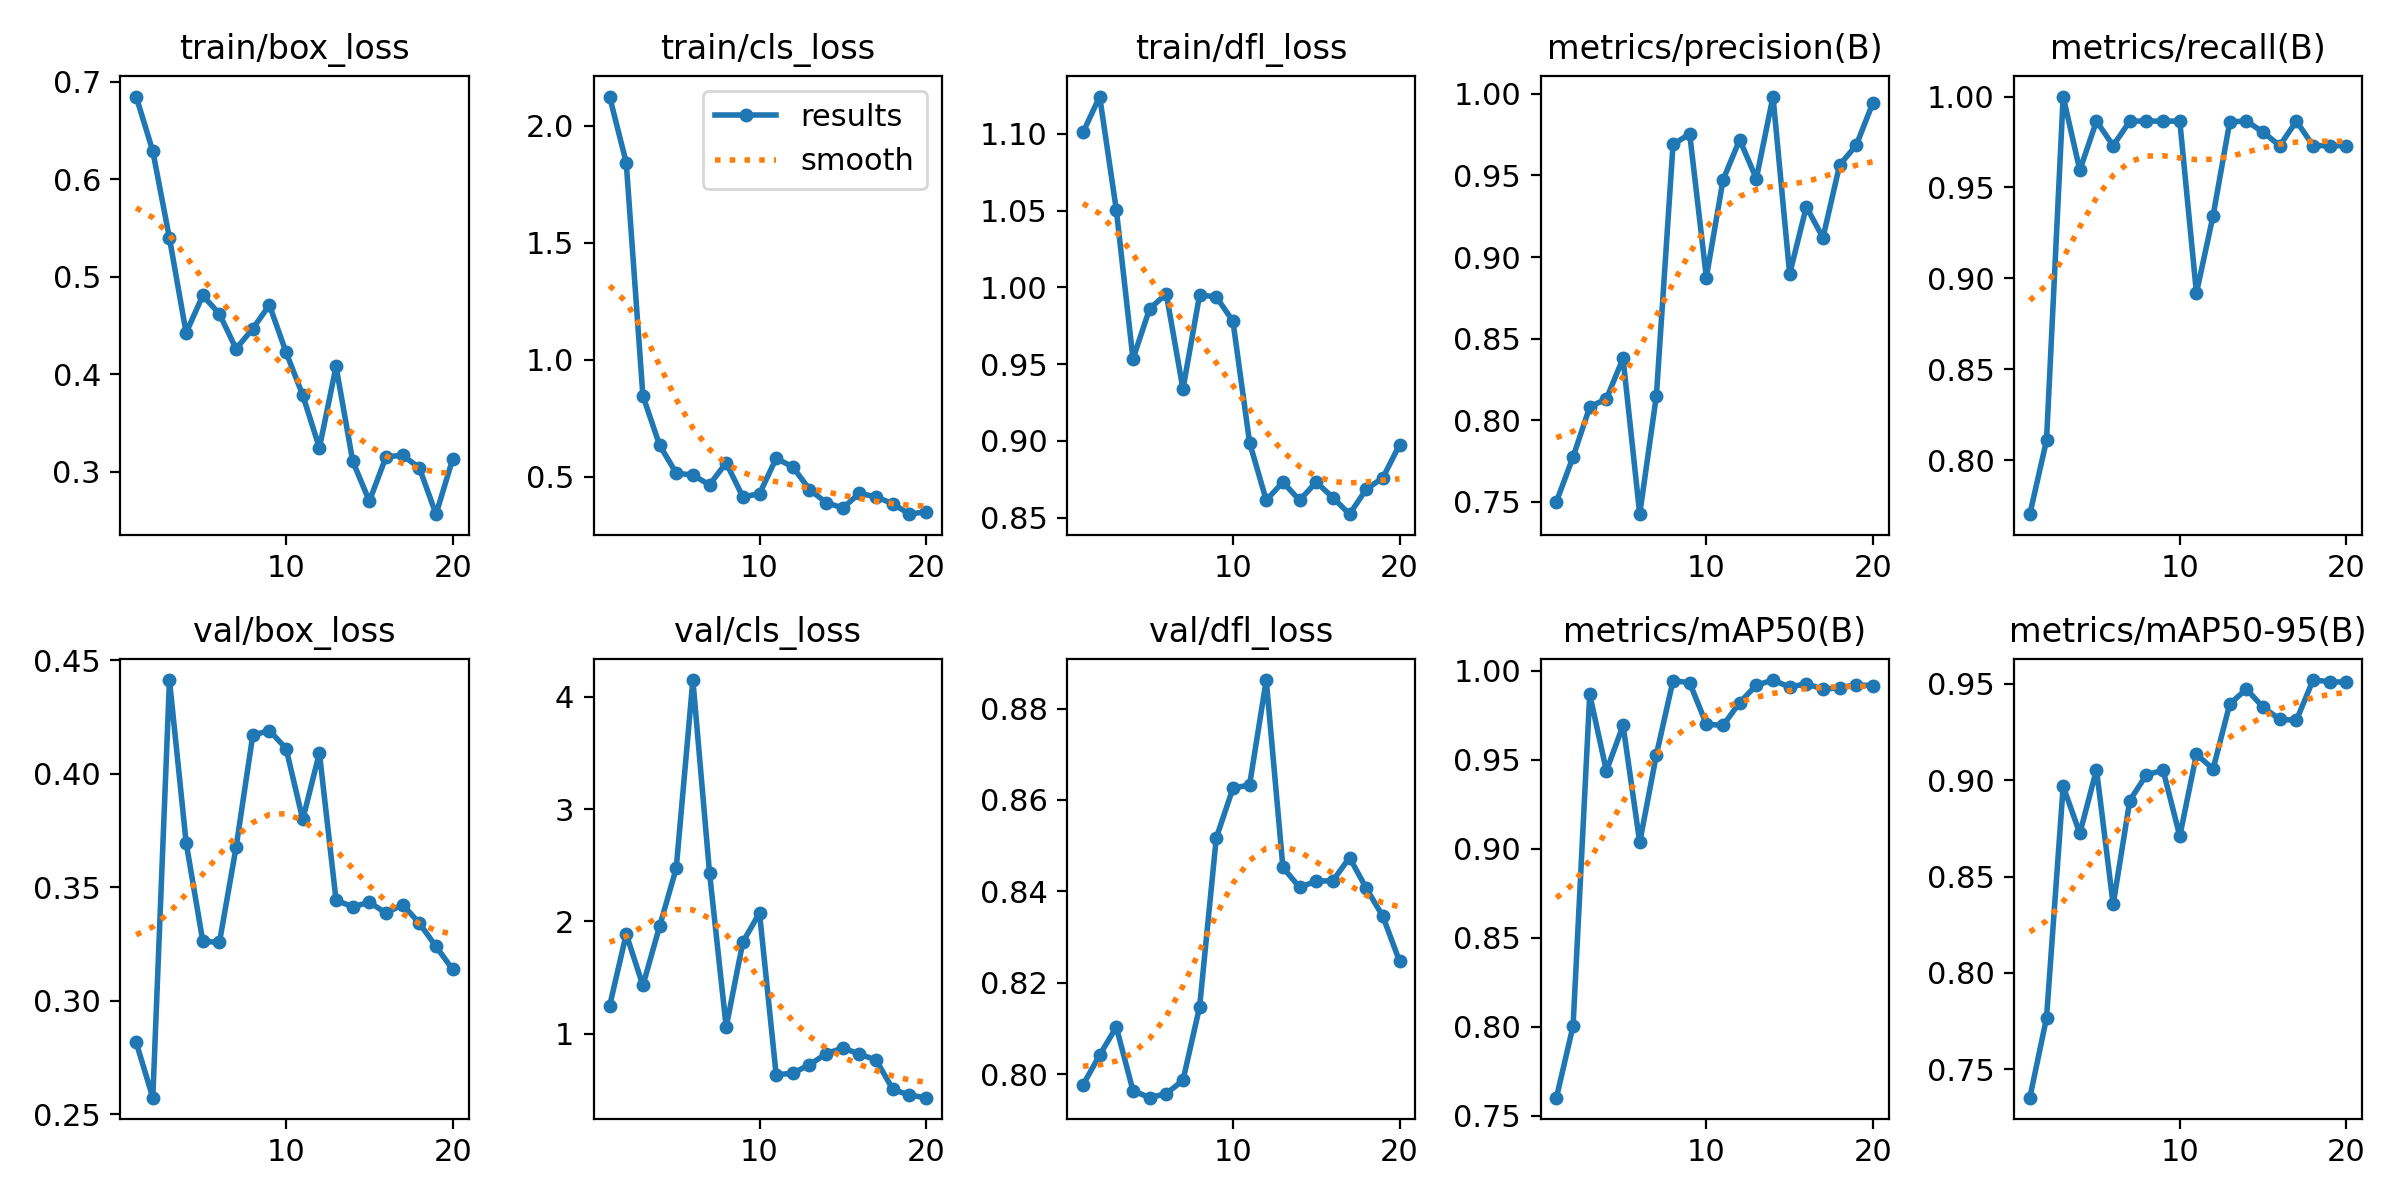

Source data for this figure (header and first rows):
epoch, train/box_loss, train/cls_loss, train/dfl_loss, metrics/precision(B), metrics/recall(B), metrics/mAP50(B), metrics/mAP50-95(B), val/box_loss, val/cls_loss, val/dfl_loss, lr/pg0, lr/pg1, lr/pg2
1, 0.6847, 2.125, 1.101, 0.7501, 0.7703, 0.7602, 0.7354, 0.2817, 1.245, 0.7977, 6e-05, 6e-05, 6e-05
2, 0.6287, 1.843, 1.124, 0.7775, 0.8108, 0.8005, 0.7767, 0.2573, 1.887, 0.8042, 0.0001331, 0.0001331, 0.0001331
3, 0.5395, 0.8456, 1.05, 0.8082, 1, 0.9868, 0.8967, 0.4413, 1.429, 0.8103, 0.0001982, 0.0001982, 0.0001982
4, 0.4425, 0.6347, 0.9534, 0.8131, 0.9595, 0.9438, 0.8723, 0.3697, 1.955, 0.7964, 0.0002555, 0.0002555, 0.0002555
5, 0.4808, 0.5153, 0.9861, 0.8379, 0.9865, 0.9694, 0.9054, 0.3262, 2.472, 0.7949, 0.0003048, 0.0003048, 0.0003048
6, 0.4618, 0.5064, 0.9957, 0.7425, 0.973, 0.9036, 0.8355, 0.3257, 4.151, 0.7958, 0.0003461, 0.0003461, 0.0003461
7, 0.4261, 0.4651, 0.9338, 0.815, 0.9865, 0.9528, 0.8894, 0.3677, 2.434, 0.7987, 0.0003796, 0.0003796, 0.0003796
8, 0.4468, 0.5589, 0.995, 0.969, 0.9865, 0.9946, 0.9028, 0.417, 1.058, 0.8148, 0.0004052, 0.0004052, 0.0004052
9, 0.4709, 0.4132, 0.9938, 0.9754, 0.9865, 0.9933, 0.9051, 0.4191, 1.816, 0.8517, 0.0004228, 0.0004228, 0.0004228
10, 0.4225, 0.4267, 0.9779, 0.8875, 0.9865, 0.9701, 0.8709, 0.4111, 2.076, 0.8626, 0.0004325, 0.0004325, 0.0004325
11, 0.3786, 0.5778, 0.8989, 0.9472, 0.8919, 0.9694, 0.9133, 0.3799, 0.633, 0.8633, 0.0004343, 0.0004343, 0.0004343
12, 0.3246, 0.5417, 0.8614, 0.9719, 0.9345, 0.9822, 0.9057, 0.4092, 0.6473, 0.8862, 0.0004282, 0.0004282, 0.0004282
13, 0.408, 0.4446, 0.8732, 0.948, 0.9861, 0.992, 0.9394, 0.3443, 0.7225, 0.8452, 0.0004141, 0.0004141, 0.0004141
14, 0.3109, 0.3888, 0.8613, 0.9983, 0.9865, 0.9949, 0.9471, 0.3414, 0.8204, 0.8409, 0.0003922, 0.0003922, 0.0003922
15, 0.27, 0.3656, 0.8732, 0.8896, 0.9804, 0.9909, 0.9377, 0.3434, 0.8727, 0.8423, 0.0003623, 0.0003623, 0.0003623
16, 0.3154, 0.4284, 0.8631, 0.9307, 0.973, 0.9929, 0.9315, 0.3386, 0.8173, 0.8423, 0.0003244, 0.0003244, 0.0003244
17, 0.317, 0.4133, 0.8523, 0.9119, 0.9865, 0.9897, 0.931, 0.3424, 0.7647, 0.8474, 0.0002787, 0.0002787, 0.0002787
18, 0.3041, 0.3839, 0.8685, 0.9564, 0.973, 0.9906, 0.9518, 0.3341, 0.5038, 0.8407, 0.0002251, 0.0002251, 0.0002251
19, 0.2566, 0.3393, 0.876, 0.9685, 0.973, 0.9921, 0.951, 0.3239, 0.4513, 0.8345, 0.0001635, 0.0001635, 0.0001635
20, 0.3131, 0.3498, 0.8974, 0.9946, 0.973, 0.9918, 0.9506, 0.3138, 0.4292, 0.8247, 9.401e-05, 9.401e-05, 9.401e-05
